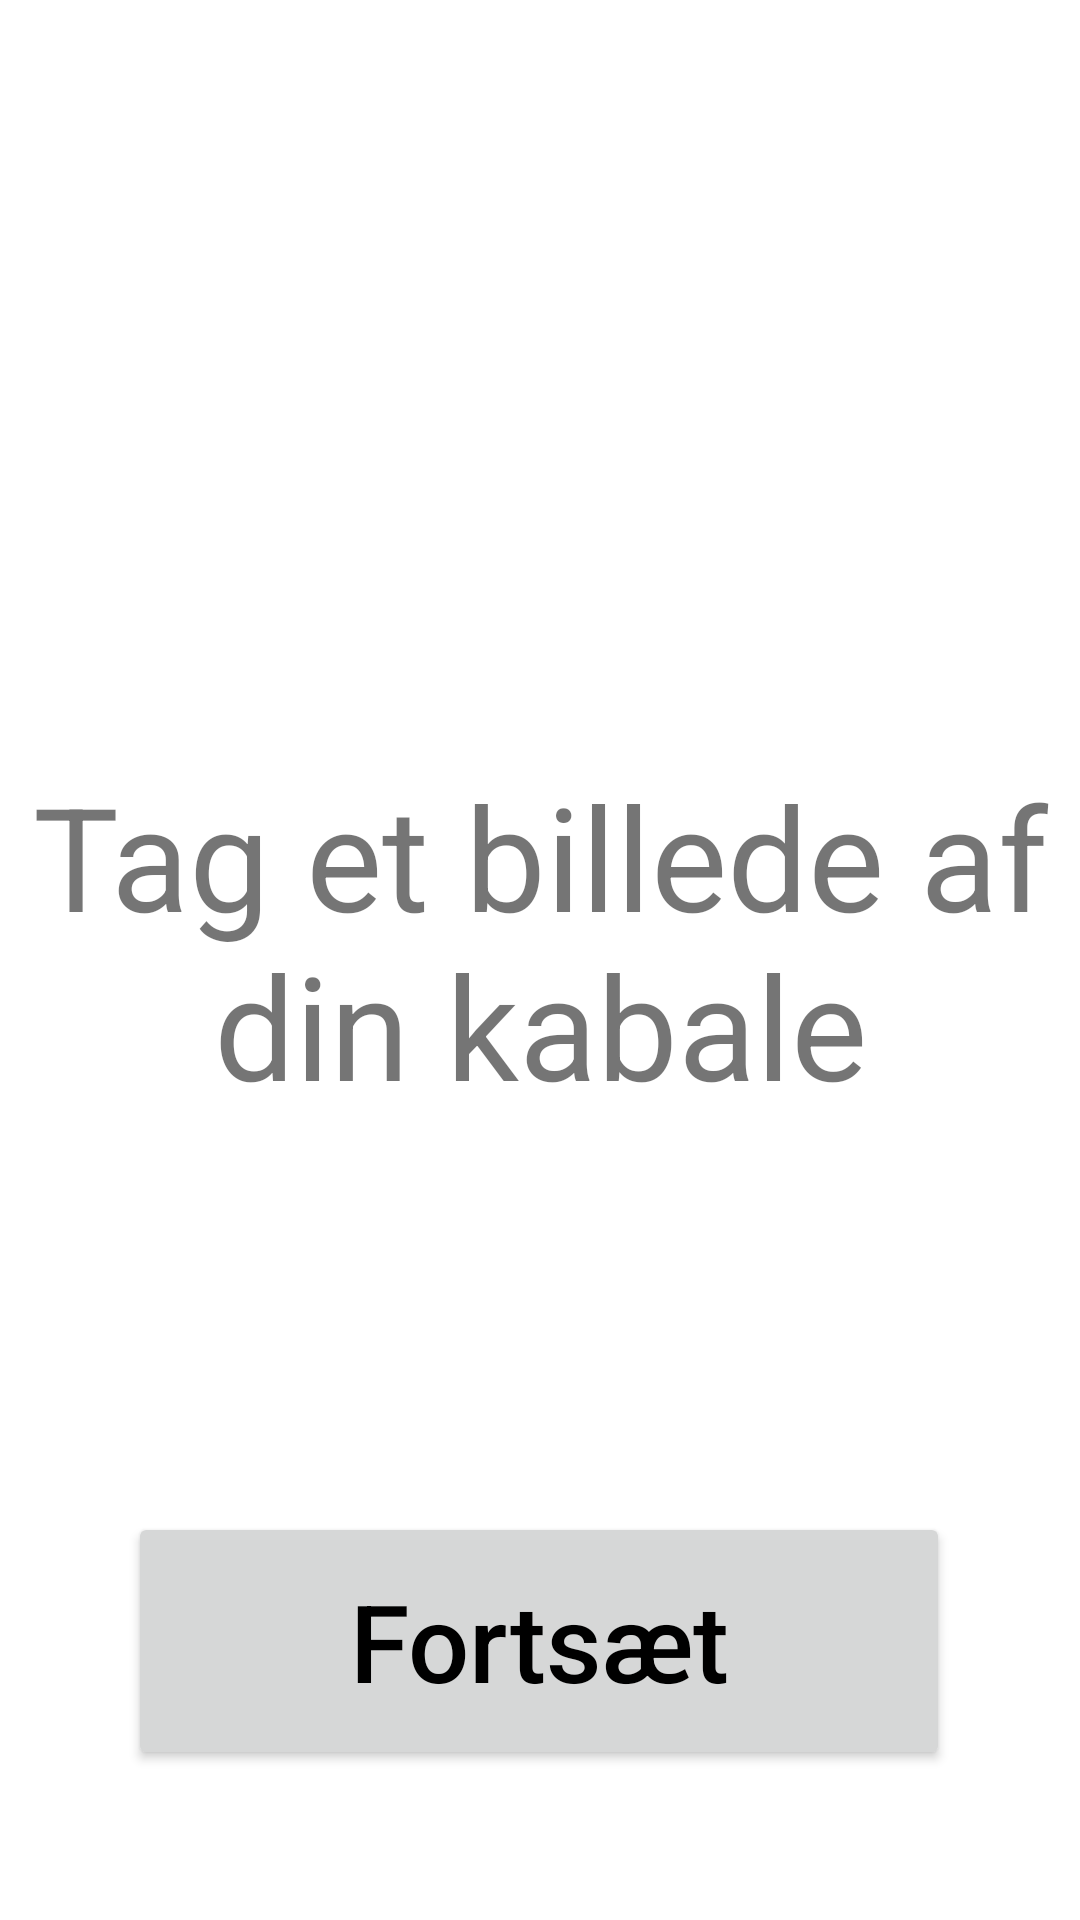

Android layout source for this screen:
<!-- AndroidManifest.xml: application theme Theme.SolitaireSolver -->
<!-- res/layout/fragment_start.xml -->
<?xml version="1.0" encoding="utf-8"?>
<androidx.constraintlayout.widget.ConstraintLayout
    xmlns:android="http://schemas.android.com/apk/res/android"
    xmlns:app="http://schemas.android.com/apk/res-auto"
    xmlns:tools="http://schemas.android.com/tools"
    android:layout_width="match_parent"
    android:layout_height="match_parent"
    android:orientation="vertical"
    tools:context=".View.Fragments.Start">

    <ImageView
        android:id="@+id/result_card_icons"
        android:layout_width="256dp"
        android:layout_height="60dp"
        android:layout_centerHorizontal="true"
        app:layout_constraintBottom_toBottomOf="parent"
        app:layout_constraintEnd_toEndOf="parent"
        app:layout_constraintHorizontal_bias="0.498"
        app:layout_constraintStart_toStartOf="parent"
        app:layout_constraintTop_toTopOf="parent"
        app:layout_constraintVertical_bias="0.113"
        app:srcCompat="@drawable/card_icons" />

    <TextView
        android:id="@+id/instructionTV_startFrag"
        android:layout_width="wrap_content"
        android:layout_height="wrap_content"
        android:layout_marginBottom="3dp"
        android:text="@string/tag_et_billede_af_din_kabale"
        android:textAlignment="center"
        android:gravity="center"
        android:textSize="48sp"
        app:layout_constraintBottom_toTopOf="@+id/TagBilledeBtn_startFrag"
        app:layout_constraintEnd_toEndOf="parent"
        app:layout_constraintStart_toStartOf="parent"
        app:layout_constraintTop_toBottomOf="@+id/result_card_icons" />

    <Button
        android:id="@+id/TagBilledeBtn_startFrag"
        android:layout_width="274dp"
        android:layout_height="86dp"
        android:layout_alignParentBottom="true"
        android:layout_centerHorizontal="true"
        android:layout_gravity="center"
        android:layout_marginBottom="50dp"
        android:text="@string/Continue"
        android:textAllCaps="false"
        android:textColor="@color/black"
        android:textSize="36dp"

        app:cornerRadius="50dp"
        app:layout_constraintBottom_toBottomOf="parent"
        app:layout_constraintEnd_toEndOf="parent"
        app:layout_constraintHorizontal_bias="0.496"
        app:layout_constraintStart_toStartOf="parent"
        app:layout_constraintTop_toTopOf="parent"
        app:layout_constraintVertical_bias="1.0" />

</androidx.constraintlayout.widget.ConstraintLayout>
<!-- resources referenced by this layout -->
<resources>
  <color name="black">#FF000000</color>
  <string name="Continue">Fortsæt</string>
  <string name="tag_et_billede_af_din_kabale">Tag et billede af din kabale</string>
  <style name="Theme.SolitaireSolver" parent="Theme.MaterialComponents.Light.NoActionBar">
          
          <item name="colorPrimary">@color/red</item>
          <item name="colorPrimaryVariant">@color/mørkerød</item>
          <item name="colorOnPrimary">@color/white</item>
          
          <item name="colorSecondary">@color/teal_200</item>
          <item name="colorSecondaryVariant">@color/teal_700</item>
          <item name="colorOnSecondary">@color/black</item>
          
          <item name="android:statusBarColor" tools:targetApi="l">?attr/colorPrimaryVariant</item>
          
      </style>
  <color name="red">#F12525</color>
  <color name="white">#FFFFFFFF</color>
  <color name="teal_200">#FF03DAC5</color>
  <color name="teal_700">#FF018786</color>
</resources>
